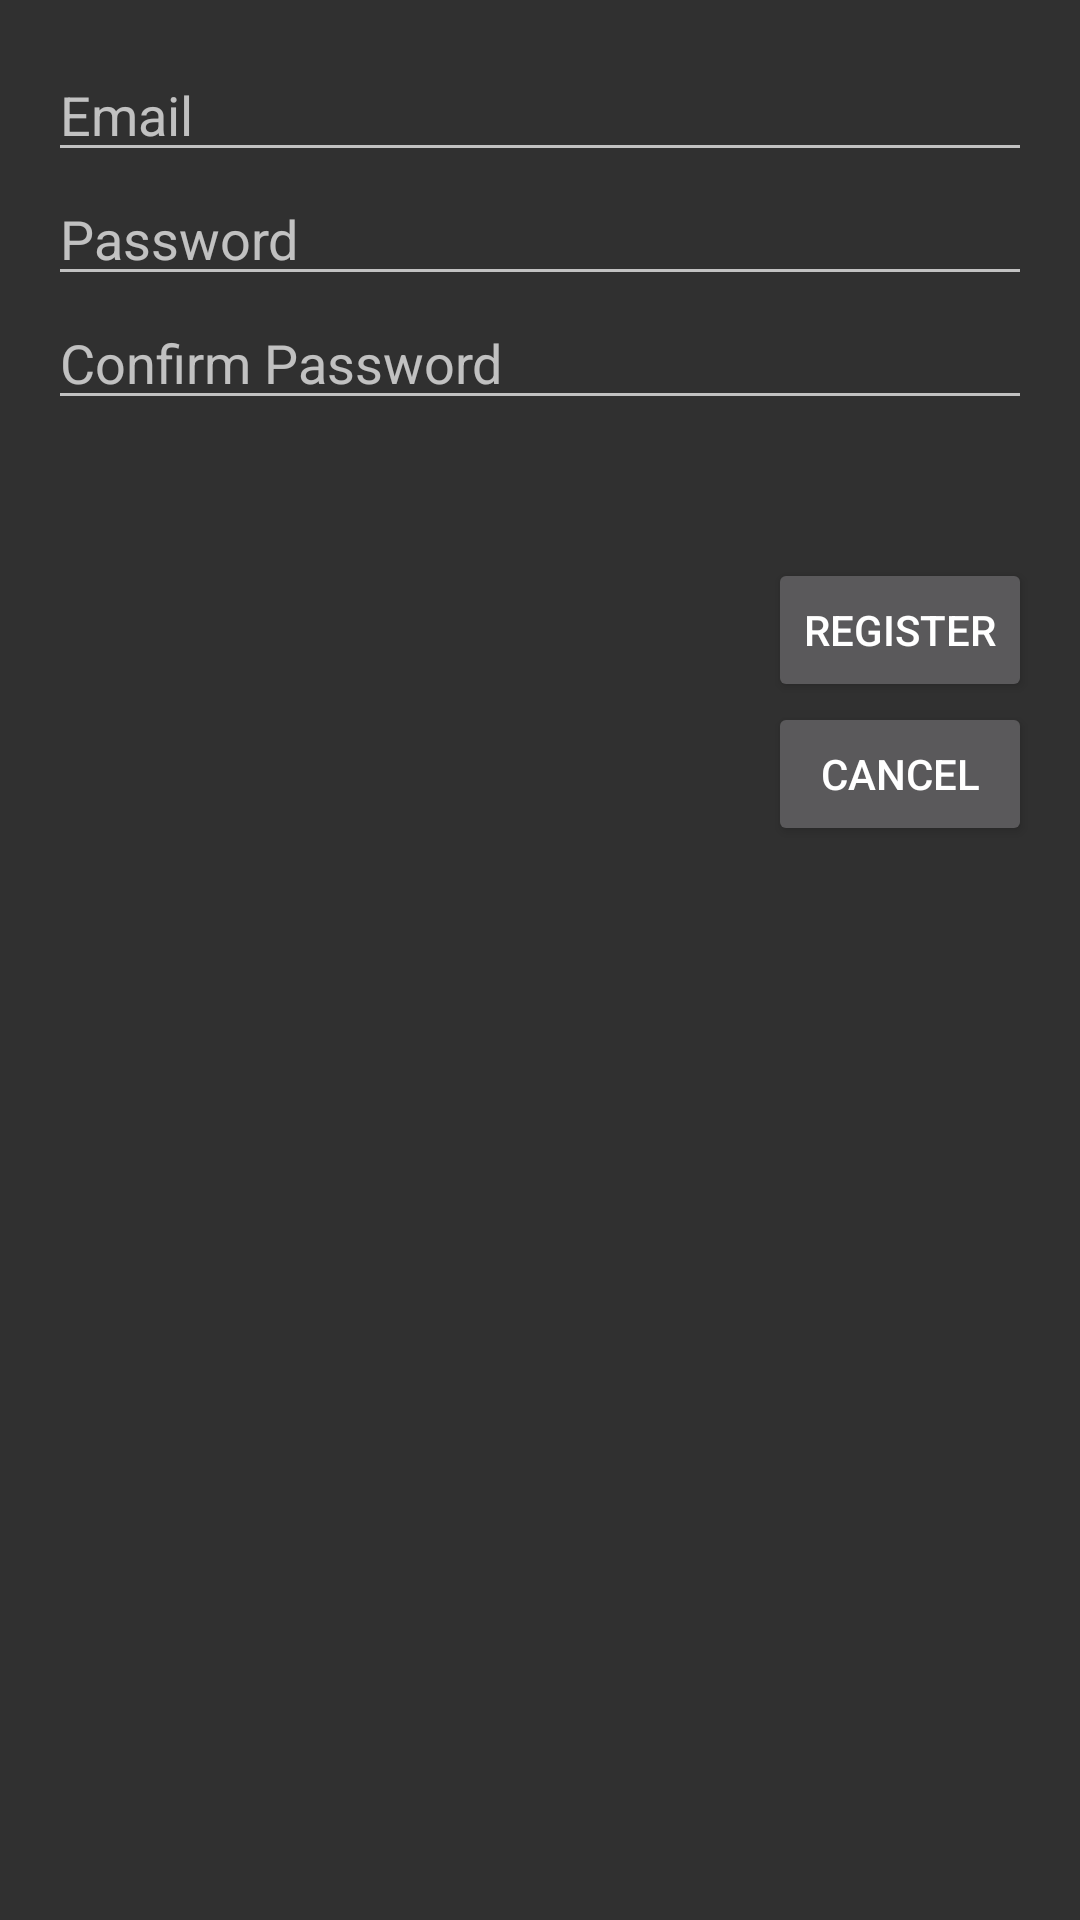

The Android layout XML behind this screen, and the referenced resources:
<!-- AndroidManifest.xml: application theme AppTheme.NoActionBar -->
<!-- res/layout/activity_registration_screen.xml -->
<?xml version="1.0" encoding="utf-8"?>
<RelativeLayout xmlns:android="http://schemas.android.com/apk/res/android"
    xmlns:tools="http://schemas.android.com/tools"
    android:layout_width="match_parent"
    android:layout_height="match_parent"
    android:paddingBottom="@dimen/activity_vertical_margin"
    android:paddingLeft="@dimen/activity_horizontal_margin"
    android:paddingRight="@dimen/activity_horizontal_margin"
    android:paddingTop="@dimen/activity_vertical_margin"
    tools:context="at.str.buzzmovies.RegistrationScreen">

    <EditText
        android:layout_width="wrap_content"
        android:layout_height="wrap_content"
        android:inputType="textEmailAddress"
        android:ems="10"
        android:id="@+id/Email_Register"
        android:layout_alignParentTop="true"
        android:layout_alignParentStart="true"
        android:layout_alignEnd="@+id/Password_Register"
        android:hint="Email" />

    <EditText
        android:id="@+id/Password_Register"
        android:layout_width="match_parent"
        android:layout_height="wrap_content"
        android:hint="Password"
        android:imeActionId="@+id/login"
        android:imeActionLabel="@string/action_sign_in_short"
        android:imeOptions="actionUnspecified"
        android:inputType="textPassword"
        android:maxLines="1"
        android:singleLine="true"
        android:layout_weight="0.08"
        android:layout_below="@+id/Email_Register"
        android:layout_alignParentStart="true" />

    <EditText
        android:id="@+id/Password_confirm"
        android:layout_width="match_parent"
        android:layout_height="wrap_content"
        android:hint="Confirm Password"
        android:imeActionId="@+id/login"
        android:imeActionLabel="@string/action_sign_in_short"
        android:imeOptions="actionUnspecified"
        android:inputType="textPassword"
        android:maxLines="1"
        android:singleLine="true"
        android:layout_weight="0.08"
        android:layout_below="@+id/Password_Register"
        android:layout_alignParentStart="true" />

    <Button
        android:layout_width="wrap_content"
        android:layout_height="wrap_content"
        android:text="@string/action_register"
        android:id="@+id/submit_reg"
        android:layout_below="@+id/Password_confirm"
        android:layout_alignParentEnd="true"
        android:layout_marginTop="46dp" />

    <Button
        android:layout_width="wrap_content"
        android:layout_height="wrap_content"
        android:text="@string/cancel_button_text"
        android:id="@+id/cancel_reg"
        android:layout_below="@+id/submit_reg"
        android:layout_alignParentEnd="true" />

</RelativeLayout>
<!-- resources referenced by this layout -->
<resources>
  <dimen name="activity_horizontal_margin">16dp</dimen>
  <dimen name="activity_vertical_margin">16dp</dimen>
  <string name="action_register">Register</string>
  <string name="action_sign_in_short">Sign in</string>
  <string name="cancel_button_text">Cancel</string>
  <style name="AppTheme.NoActionBar">
          <item name="windowActionBar">false</item>
          <item name="windowNoTitle">true</item>
      </style>
</resources>
